Run: headless pygame with SDL's dummy video driver; simulated clock (each Clock.tick advances the game by its frame time, no real sleeping); random seed 0; keys injected as events and as key.get_pressed() state; no mouse input.
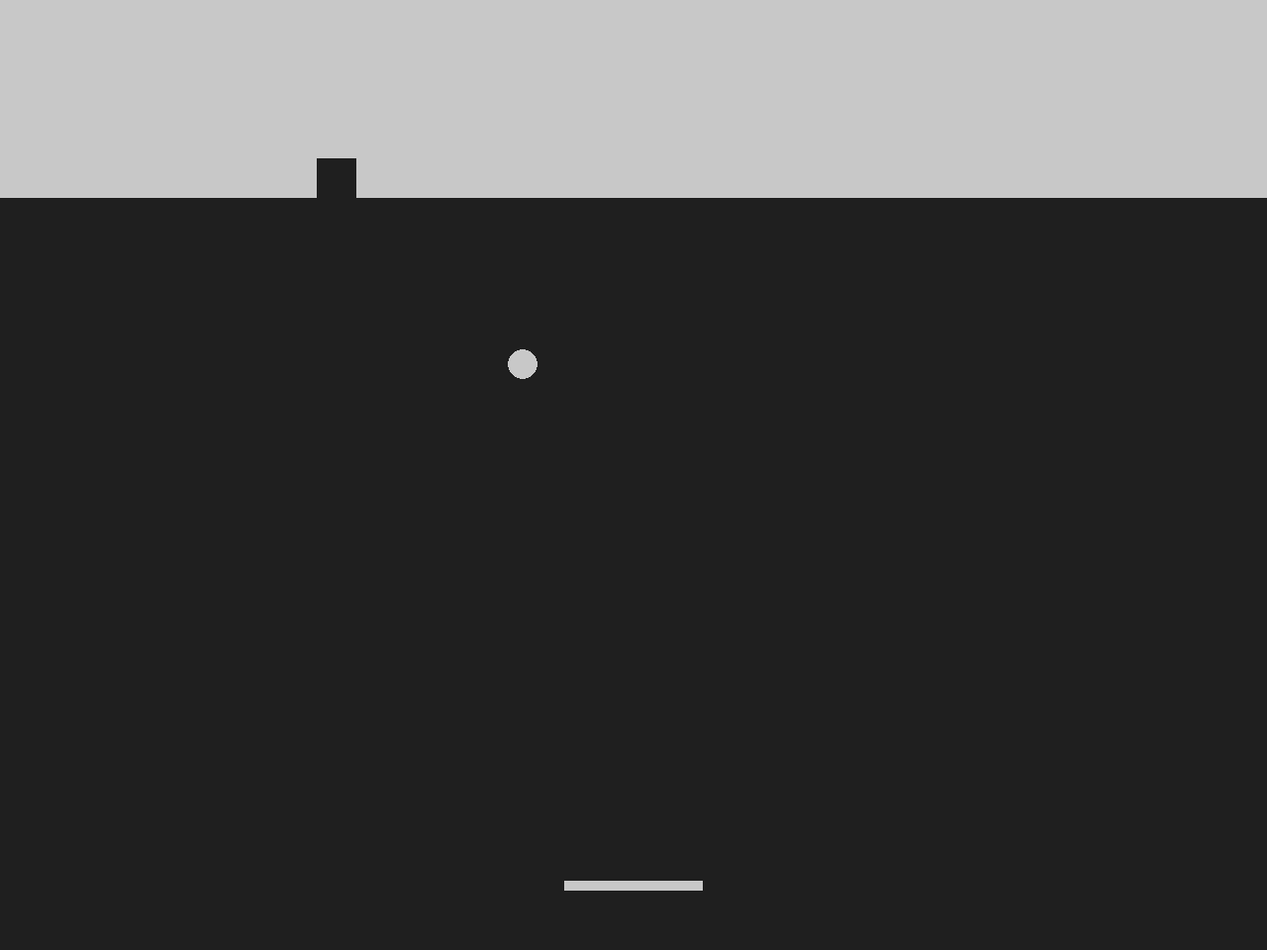
Frame 1 of 4 · flips 1–60 · no input
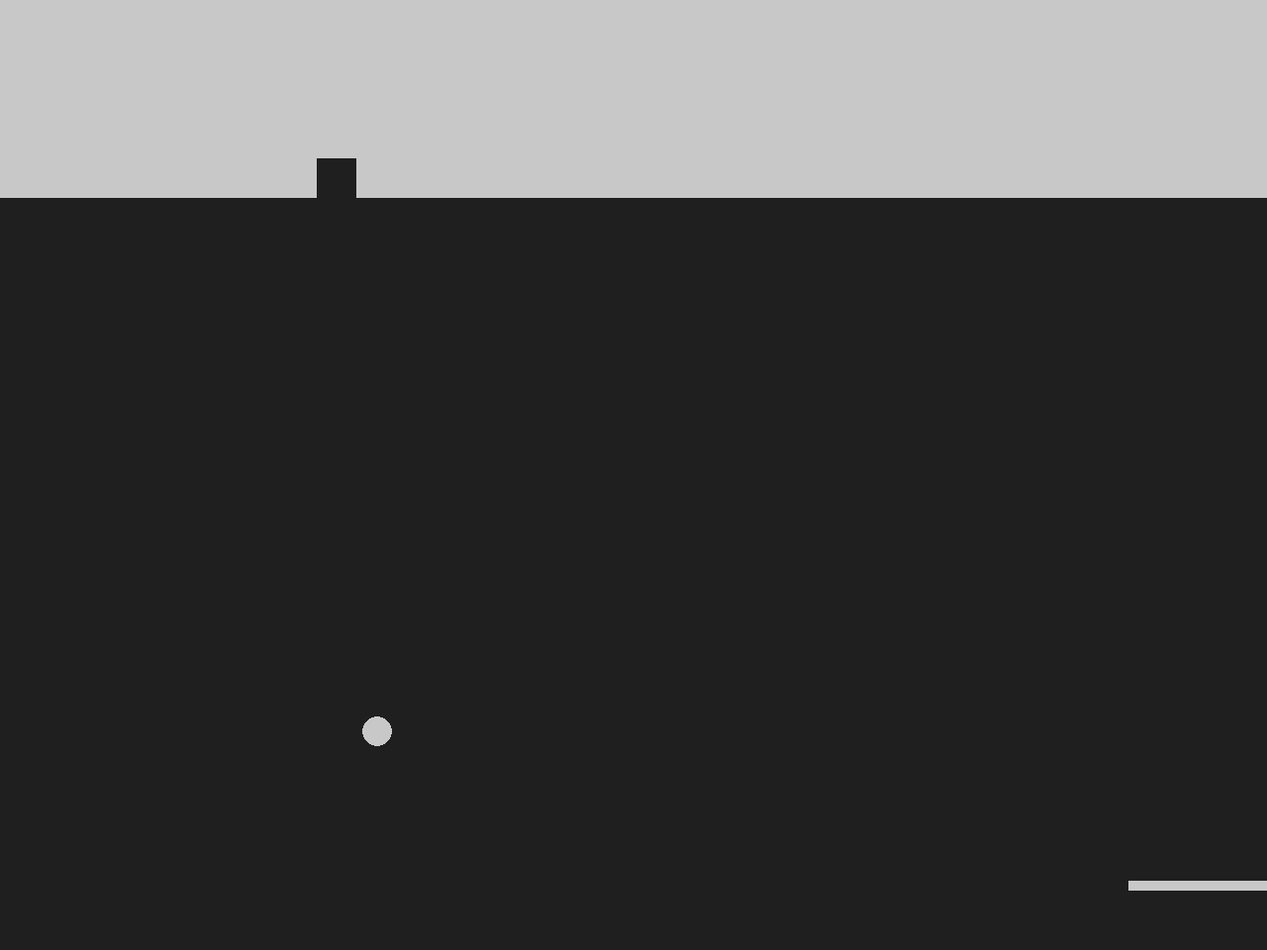
Frame 2 of 4 · flips 61–180 · tapped SPACE, RETURN · held RIGHT (→), D
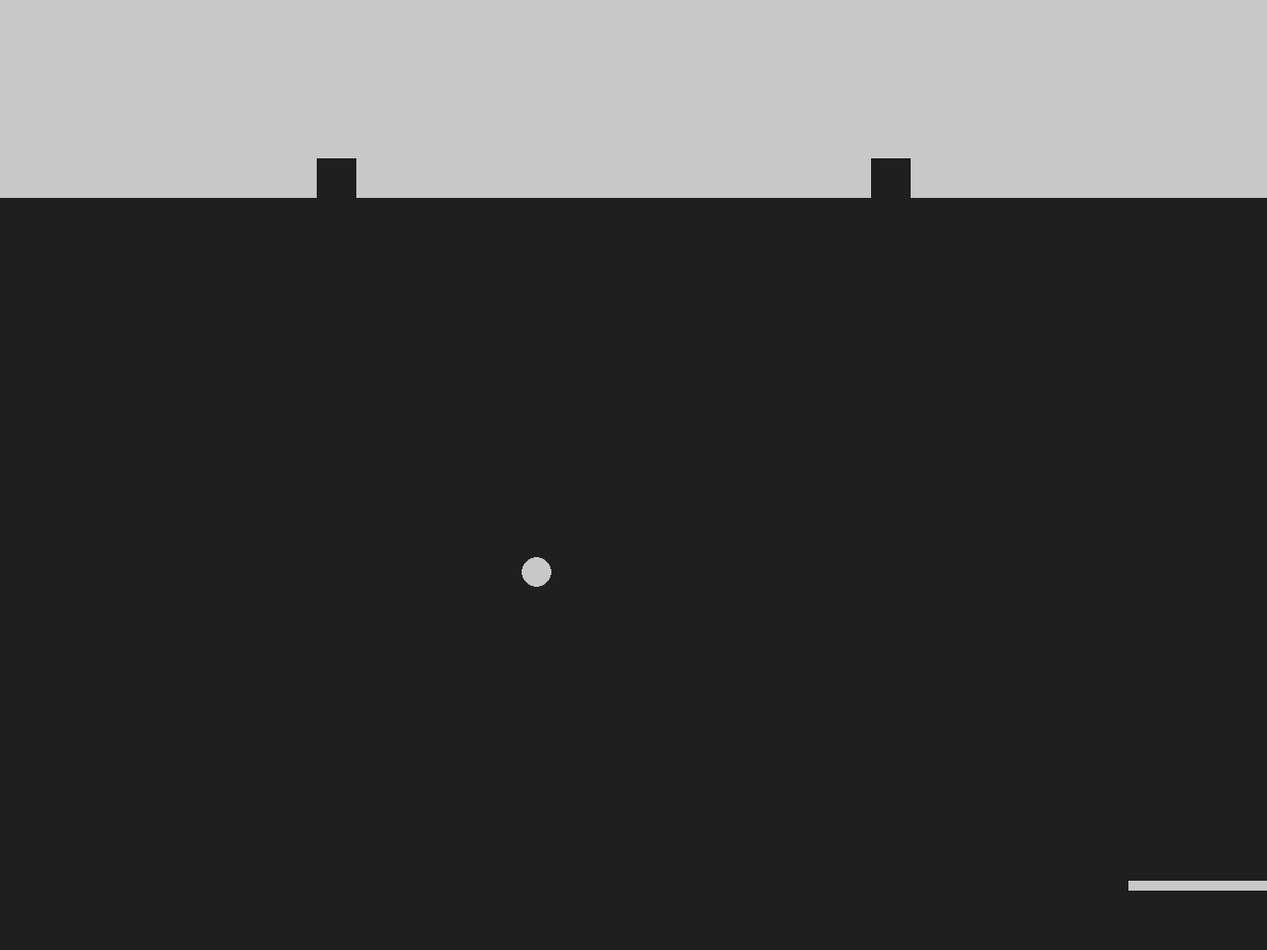
Frame 3 of 4 · flips 181–300 · held DOWN (↓), S
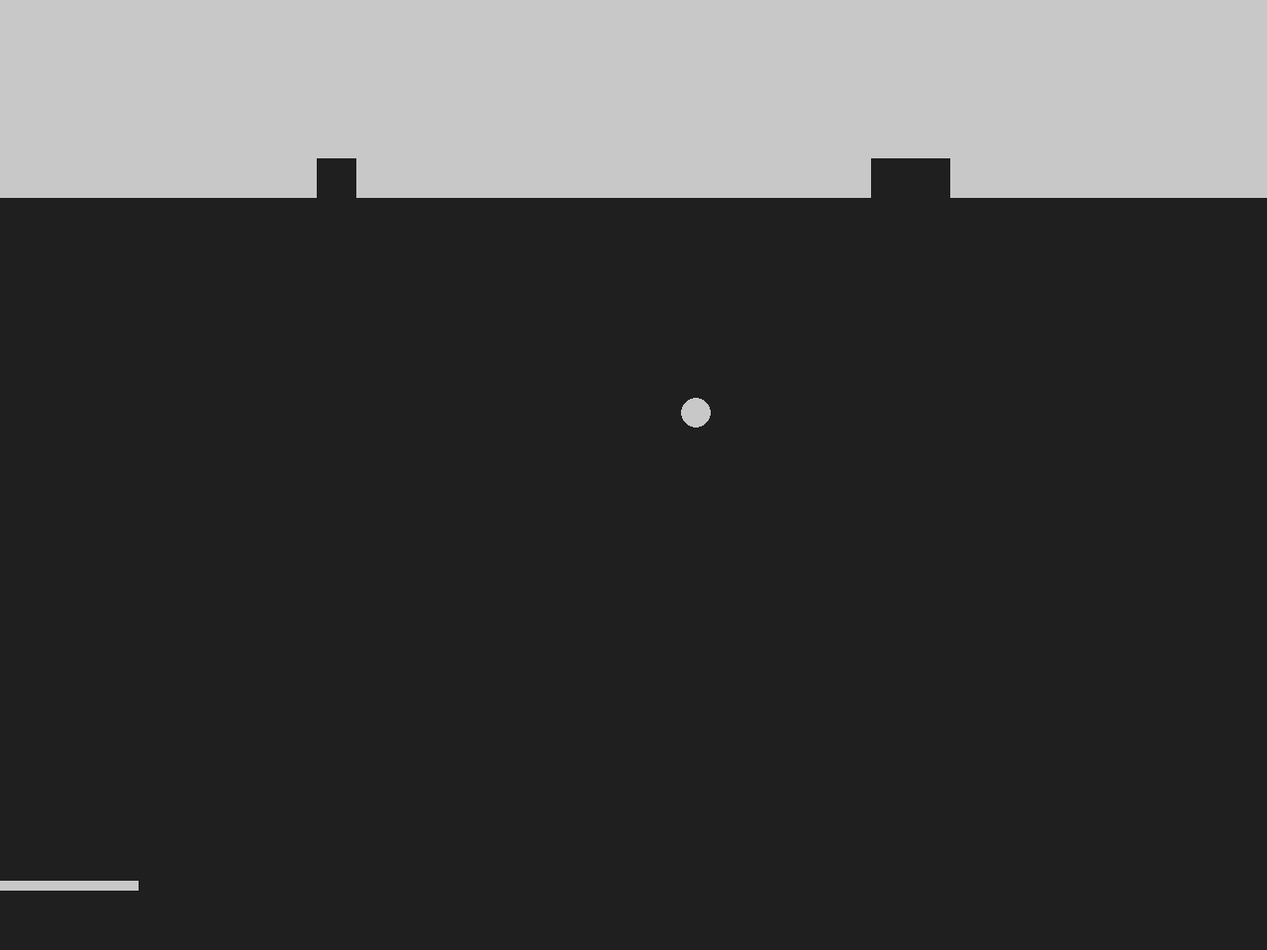
Frame 4 of 4 · flips 301–420 · held LEFT (←), A, UP (↑), W

The pygame program that drew these frames:

import pygame, sys, random

pygame.init()
clock = pygame.time.Clock()
screen_width = 1280
screen_height = 960
screen = pygame.display.set_mode((screen_width,screen_height))
pygame.display.set_caption("Kulka")

ball = pygame.Rect(screen_width/2 - 15,screen_height/2 - 15,30,30)
player = pygame.Rect(screen_width/2 -70, screen_height - 70,140,10)
rectangles = []
for j in range(0,5):
    for i in range(0,32):
        rectangles.append(pygame.Rect(0 + i*40,0 + j*40,40,40))
bg_color = pygame.Color('grey12')
light_grey = (200,200,200)


class Game():
    def __init__(self):
        pygame.init()
        self.clock = pygame.time.Clock()
        self.ball_speed_x = 7 * random.choice((1,-1))
        self.ball_speed_y = 7 * random.choice((1,-1))
        self.player_speed = 0
        self.running = True
        
    def ball_animation(self):
        ball.x += self.ball_speed_x
        ball.y += self.ball_speed_y
        
        if ball.top <= 0:
            self.ball_speed_y *= -1
        if ball.left <= 0 or ball.right >= screen_width:
            self.ball_speed_x *= -1
        if ball.bottom >= screen_height:
            self.ball_restart()
        if ball.colliderect(player):
            self.ball_speed_y *= -1
        i = 0
        while i < len(rectangles):
            if ball.colliderect(rectangles[i]):
                rectangles.pop(i)
                self.ball_speed_y *= -1
                self.ball_speed_x *= -1
            i += 1
            
    def player_animation(self):
        player.x += self.player_speed
        if player.left <= 0:
            player.left = 0
        if player.right >= screen_width:
            player.right = screen_width
              
    def ball_restart(self):
        ball.center = (screen_width/2,screen_height/2)
        self.ball_speed_y *= random.choice((1,-1))
        self.ball_speed_x *= random.choice((1,-1))
        
    def run(self):
        while self.running:
            for event in pygame.event.get():
                if event.type == pygame.QUIT:
                    pygame.quit()
                    sys.exit()
                if event.type == pygame.KEYDOWN:
                    if event.key == pygame.K_RIGHT:
                        self.player_speed += 10
                    if event.key == pygame.K_LEFT:
                        self.player_speed -= 10
                if event.type == pygame.KEYUP:
                    if event.key == pygame.K_RIGHT:
                        self.player_speed -= 10
                    if event.key == pygame.K_LEFT:
                        self.player_speed += 10
                        
                    
            self.ball_animation()
            self.player_animation()
            
            
            screen.fill(bg_color)
            pygame.draw.rect(screen,light_grey, player)
            i = 0
            while i < len(rectangles):
                pygame.draw.rect(screen,light_grey, rectangles[i])
                i += 1
            pygame.draw.ellipse(screen,light_grey, ball)
            
            pygame.display.flip()
            clock.tick(60)
g = Game()
g.run()
